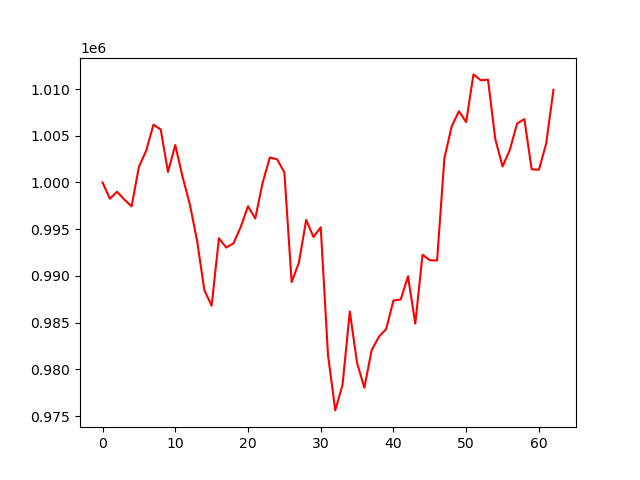

The table this chart was drawn from, first rows:
, 0
0, 1000000
1, 998268
2, 999007
3, 998174
4, 997450
5, 1001668
6, 1003403
7, 1006191
8, 1005665
9, 1001124
10, 1004012
11, 1000600
12, 997674
13, 993779
14, 988472
15, 986822
16, 994038
17, 993044
18, 993487
19, 995243
20, 997457
21, 996144
22, 999933
23, 1002677
24, 1002480
25, 1001090
26, 989344
27, 991428
28, 996003
29, 994165
30, 995206
31, 981547
32, 975619
33, 978370
34, 986205
35, 980676
36, 978046
37, 982049
38, 983497
39, 984330
40, 987375
41, 987481
42, 989969
43, 984896
44, 992265
45, 991685
46, 991655
47, 1002583
48, 1005985
49, 1007617
50, 1006464
51, 1011563
52, 1010936
53, 1011000
54, 1004652
55, 1001716
56, 1003486
57, 1006308
58, 1006782
59, 1001414
... 3 more rows
